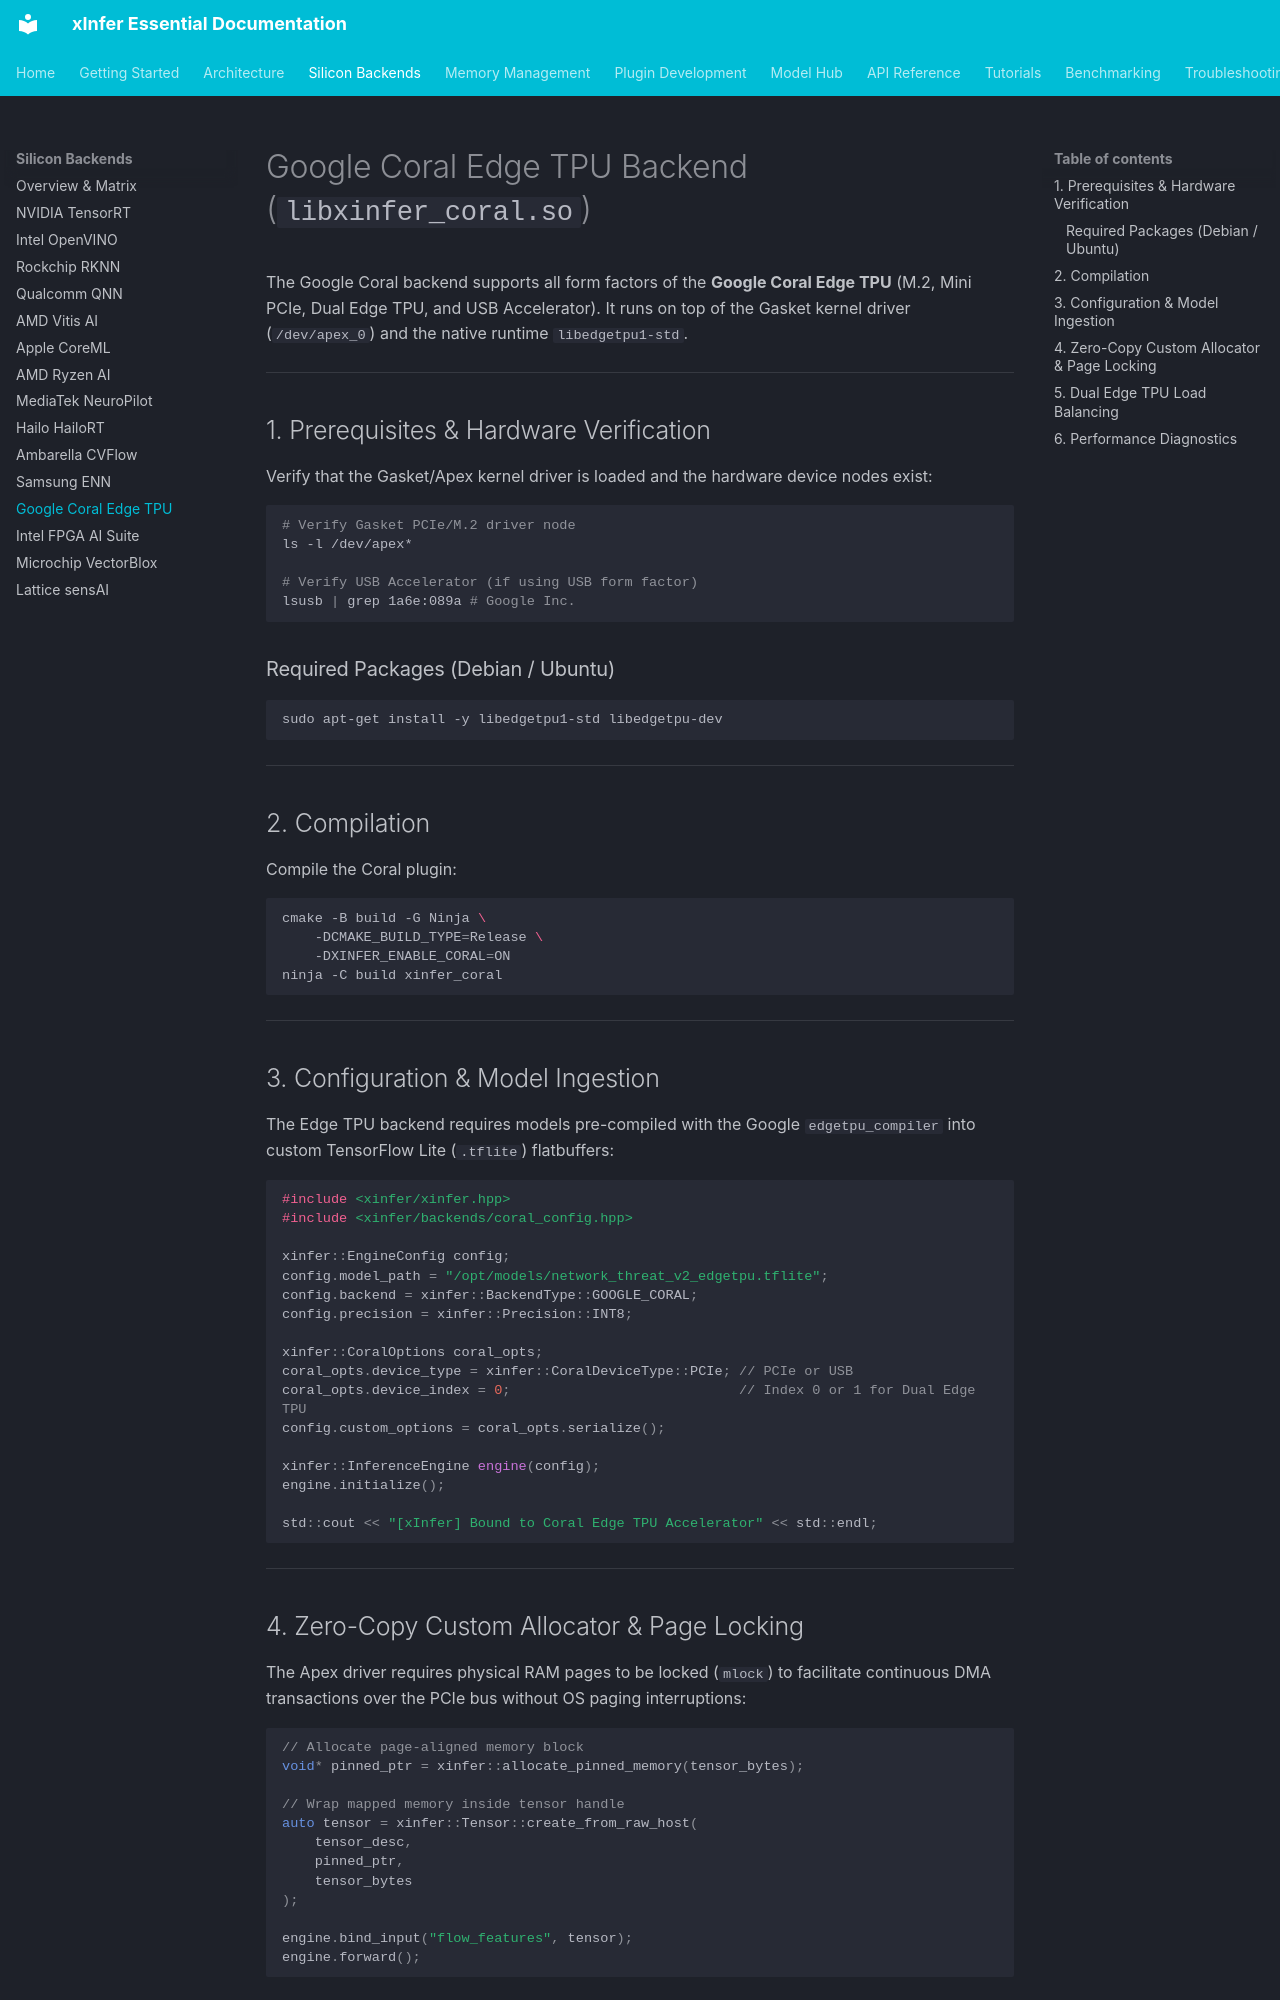

repository: kamisaberi/xinfer-essential · page: silicon-backends/google-coral-edgetpu/index.html · generator: mkdocs

# Google Coral Edge TPU Backend (`libxinfer_coral.so`)

The Google Coral backend supports all form factors of the **Google Coral Edge TPU** (M.2, Mini PCIe, Dual Edge TPU, and USB Accelerator). It runs on top of the Gasket kernel driver (`/dev/apex_0`) and the native runtime `libedgetpu1-std`.

---

## 1. Prerequisites & Hardware Verification

Verify that the Gasket/Apex kernel driver is loaded and the hardware device nodes exist:

```bash
# Verify Gasket PCIe/M.2 driver node
ls -l /dev/apex*

# Verify USB Accelerator (if using USB form factor)
lsusb | grep 1a6e:089a # Google Inc.
```

### Required Packages (Debian / Ubuntu)

```bash
sudo apt-get install -y libedgetpu1-std libedgetpu-dev
```

---

## 2. Compilation

Compile the Coral plugin:

```bash
cmake -B build -G Ninja \
    -DCMAKE_BUILD_TYPE=Release \
    -DXINFER_ENABLE_CORAL=ON
ninja -C build xinfer_coral
```

---

## 3. Configuration & Model Ingestion

The Edge TPU backend requires models pre-compiled with the Google `edgetpu_compiler` into custom TensorFlow Lite (`.tflite`) flatbuffers:

```cpp
#include <xinfer/xinfer.hpp>
#include <xinfer/backends/coral_config.hpp>

xinfer::EngineConfig config;
config.model_path = "/opt/models/network_threat_v2_edgetpu.tflite";
config.backend = xinfer::BackendType::GOOGLE_CORAL;
config.precision = xinfer::Precision::INT8;

xinfer::CoralOptions coral_opts;
coral_opts.device_type = xinfer::CoralDeviceType::PCIe; // PCIe or USB
coral_opts.device_index = 0;                            // Index 0 or 1 for Dual Edge TPU
config.custom_options = coral_opts.serialize();

xinfer::InferenceEngine engine(config);
engine.initialize();

std::cout << "[xInfer] Bound to Coral Edge TPU Accelerator" << std::endl;
```

---

## 4. Zero-Copy Custom Allocator & Page Locking

The Apex driver requires physical RAM pages to be locked (`mlock`) to facilitate continuous DMA transactions over the PCIe bus without OS paging interruptions:

```cpp
// Allocate page-aligned memory block
void* pinned_ptr = xinfer::allocate_pinned_memory(tensor_bytes);

// Wrap mapped memory inside tensor handle
auto tensor = xinfer::Tensor::create_from_raw_host(
    tensor_desc,
    pinned_ptr,
    tensor_bytes
);

engine.bind_input("flow_features", tensor);
engine.forward();
```

---
